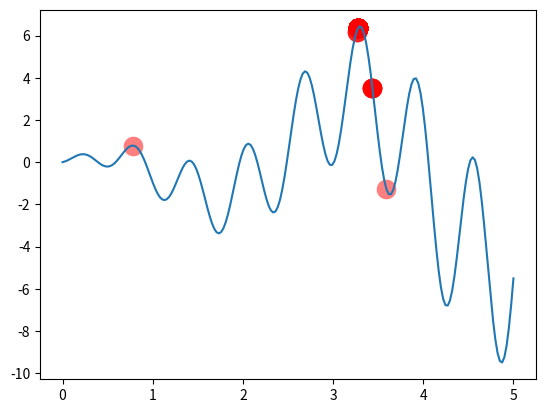

This figure's Python source:
# -*- coding:utf-8 -*-

import numpy as np
import matplotlib.pyplot as plt

DNA_SIZE = 10  # DNA长度
POP_SIZE = 100  # 繁衍一代的数量
CROSS_RATE = 0.8  # 交叉配对的几率
MUTATION_RATE = 0.003  # 变异几率
N_GENERATIONS = 200
X_BOUND = [0, 5]


# 模拟的生存环境,函数最大值为最优
def F(_x):
    return np.sin(10 * _x) * _x + np.cos(2 * _x) * _x


# 根据函数F值,确定物种适应能力,减去最小值是为了生成非负值
def get_fitness(pred):
    return pred + 1e-3 - np.min(pred)


# 将DNA序列转换成x值
def translateDNA(_pop):
    return _pop.dot(2 ** np.arange(DNA_SIZE)[::-1]) / (2 ** DNA_SIZE - 1) * X_BOUND[1]


# 适应能力越强,被选中的几率会越高
def select(_pop, _fitness):
    idx = np.random.choice(np.arange(POP_SIZE), size=POP_SIZE, replace=True,
                           p=_fitness / _fitness.sum())
    return _pop[idx]


# 交叉配对
def crossover(_parent, _pop):
    # CROSS_RATE的几率会进行繁衍
    if np.random.rand() < CROSS_RATE:
        # 选择另一个当代物种
        i_ = np.random.randint(0, POP_SIZE, size=1)
        # 替换的DNA位[False  True  True False False  True False  True  True False]
        cross_points = np.random.randint(0, 2, size=DNA_SIZE).astype(np.bool)
        # 替换,生成新物种
        _parent[cross_points] = _pop[i_, cross_points]
    return _parent


# 变异
def mutate(_child):
    for point in range(DNA_SIZE):
        if np.random.rand() < MUTATION_RATE:
            _child[point] = 1 if _child[point] == 0 else 0
    return _child


# 初始化DNA,DNA完全一样的物种
pop = np.random.randint(0, 2, (1, DNA_SIZE)).repeat(POP_SIZE, axis=0)

plt.ion()
x = np.linspace(X_BOUND[0], X_BOUND[1], 200)
plt.plot(x, F(x))

for _ in range(N_GENERATIONS):
    F_values = F(translateDNA(pop))

    if 'sca' in globals():
        sca.remove()
    sca = plt.scatter(translateDNA(pop), F_values, s=200, lw=0, c='red', alpha=0.5)
    plt.pause(0.05)

    fitness = get_fitness(F_values)

    pop = select(pop, fitness)
    pop_copy = pop.copy()
    for parent in pop:
        child = crossover(parent, pop_copy)
        child = mutate(child)
        parent[:] = child

    print("第: ", _, "代繁衍结束,最适合的DNA:", pop[np.argmax(fitness), :])

plt.ioff()
plt.show()
